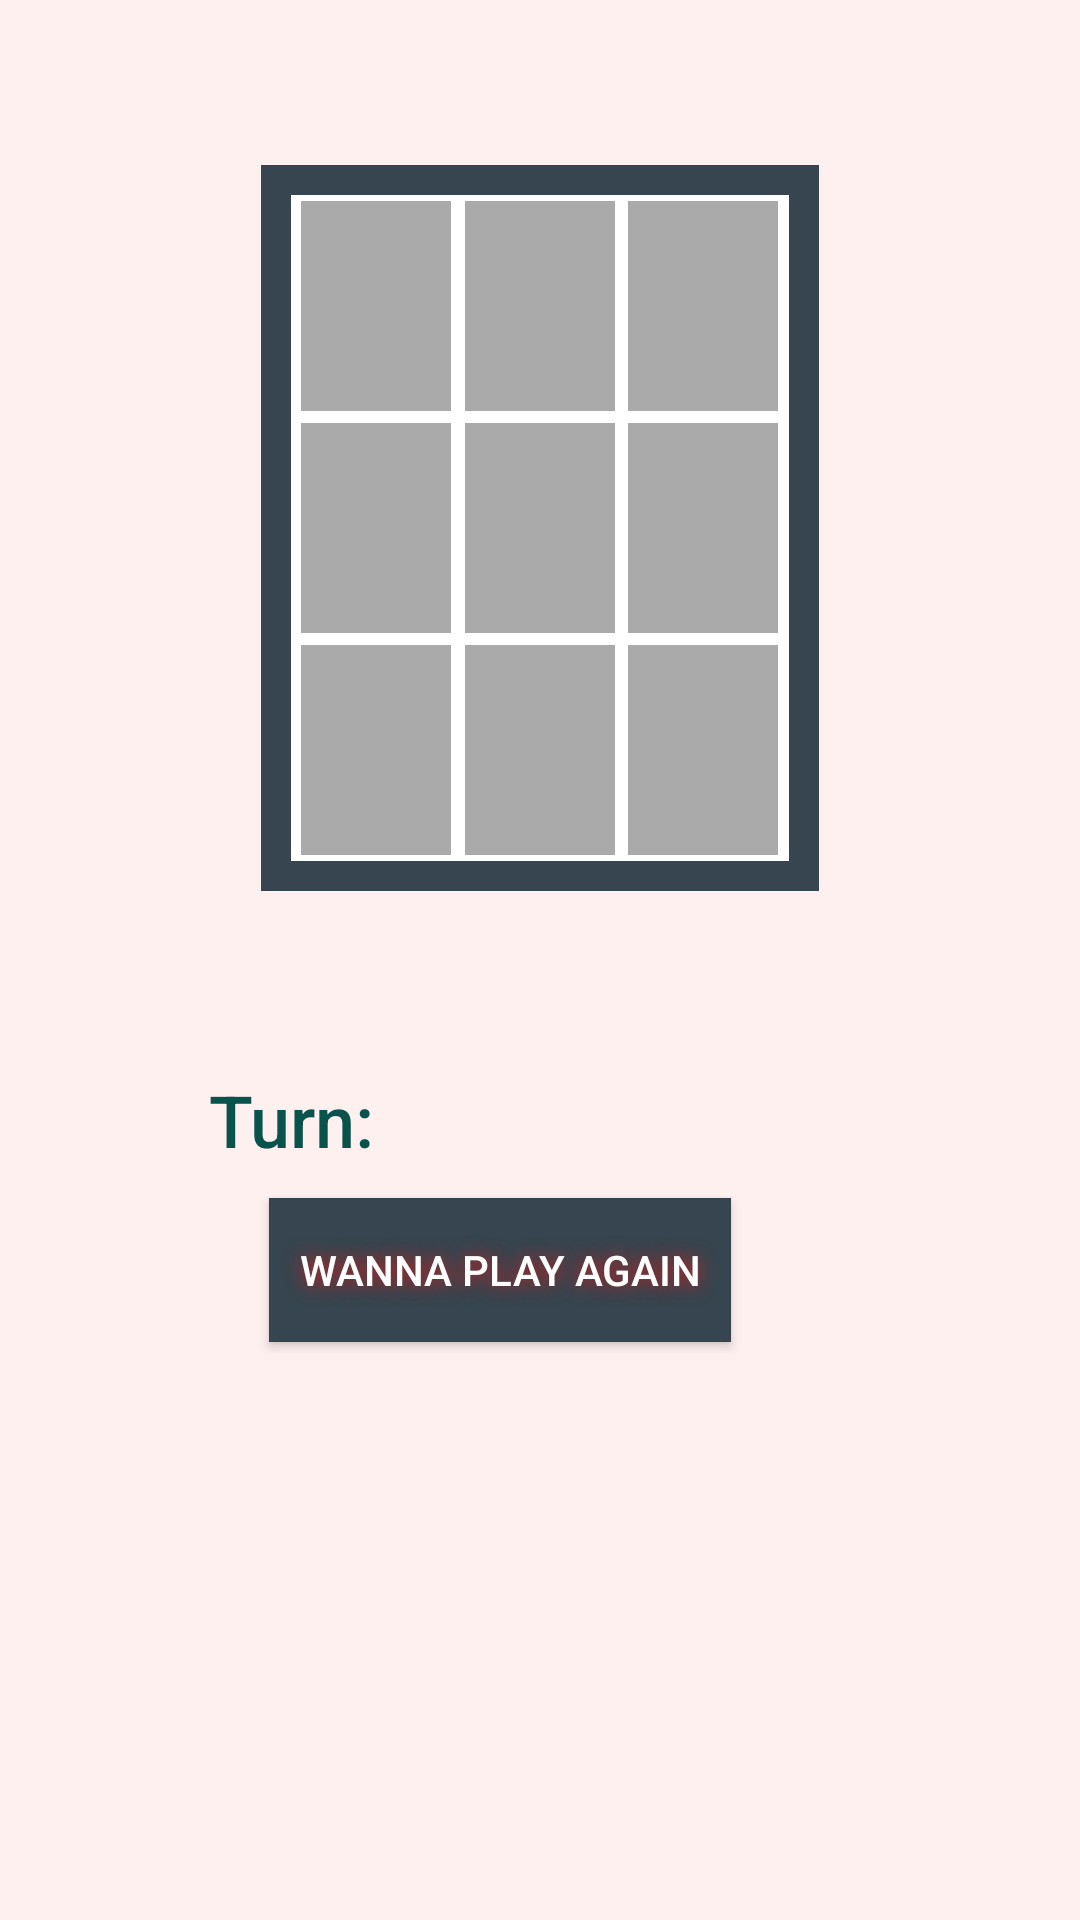

This screen was rendered from an Android layout file. Write that file and the resources it references.
<!-- AndroidManifest.xml: application theme AppTheme -->
<!-- res/layout/activity_main.xml -->
<?xml version="1.0"?>

    <LinearLayout tools:context=".MainActivity"
    android:paddingBottom="@dimen/activity_vertical_margin"
    android:paddingTop="@dimen/activity_vertical_margin"
    android:paddingRight="@dimen/activity_horizontal_margin"
    android:orientation="vertical"
    android:paddingLeft="@dimen/activity_horizontal_margin"
    android:layout_height="match_parent"
    android:layout_width="match_parent"
    android:background="#fff0f0"
    xmlns:tools="http://schemas.android.com/tools"
    xmlns:android="http://schemas.android.com/apk/res/android">


        <TableLayout
            android:id="@+id/mainBoard"
            android:layout_width="wrap_content"
            android:layout_height="wrap_content"
            android:layout_gravity="top|center"
            android:clickable="true"
            android:gravity="center"
            android:layout_marginTop="55dp"
            android:nestedScrollingEnabled="false"
            android:background="#36454F"
            android:padding="10dp">
            <TableRow
                android:id="@+id/row0"
                style="@style/TableRow"
                android:background="@android:color/white"
                android:layout_width="match_parent"
                android:layout_height="match_parent">

             <TextView
                 style="@style/LeftCell"
                 android:width="50dp"
                 android:layout_column="0"
                 android:shadowColor="#cf1d1d"
                 android:shadowDx="0.0"
                 android:shadowDy="0.0"
                 android:shadowRadius="50"
                 android:textColor="#cf1d1d"></TextView>

                <TextView
                    style="@style/MiddleCell"
                    android:width="50dp"
                    android:layout_column="1"
                    android:shadowColor="#cf1d1d"
                    android:shadowDx="0.0"
                    android:shadowDy="0.0"
                    android:shadowRadius="50"
                    android:textColor="#cf1d1d"></TextView>

                <TextView
                    style="@style/RightCell"
                    android:width="50dp"
                    android:layout_column="2"
                    android:shadowColor="#cf1d1d"
                    android:shadowDx="0.0"
                    android:shadowDy="0.0"
                    android:shadowRadius="50"
                    android:textColor="#cf1d1d"></TextView>

            </TableRow>

            <TableRow
                android:id="@+id/row1"
                style="@style/TableRow"
                android:layout_width="match_parent"
                android:background="@android:color/white"
                android:layout_height="match_parent">

                <TextView
                    style="@style/LeftCell"
                    android:width="50dp"
                    android:layout_column="0"
                    android:shadowColor="#cf1d1d"
                    android:shadowDx="0.0"
                    android:shadowDy="0.0"
                    android:shadowRadius="50"
                    android:textColor="#cf1d1d"></TextView>

                <TextView
                    style="@style/MiddleCell"
                    android:width="50dp"
                    android:layout_column="1"
                    android:shadowColor="#cf1d1d"
                    android:shadowDx="0.0"
                    android:shadowDy="0.0"
                    android:shadowRadius="50"
                    android:textColor="#cf1d1d"></TextView>

                <TextView

                    style="@style/RightCell"
                    android:width="50dp"
                    android:layout_column="2"
                    android:shadowColor="#cf1d1d"
                    android:shadowDx="0.0"
                    android:shadowDy="0.0"
                    android:shadowRadius="50"
                    android:textColor="#cf1d1d"
                    ></TextView>

            </TableRow>

            <TableRow
                android:id="@+id/row2"
                style="@style/TableRow"
                android:layout_width="match_parent"
                android:background="@android:color/white"
                android:layout_height="match_parent">

                <TextView
                    style="@style/LeftCell"
                    android:width="50dp"
                    android:layout_column="0"
                    android:shadowColor="#cf1d1d"
                    android:shadowDx="0.0"
                    android:shadowDy="0.0"
                    android:shadowRadius="50"
                    android:textColor="#cf1d1d"></TextView>

                <TextView
                    style="@style/MiddleCell"
                    android:width="50dp"
                    android:layout_column="1"
                    android:shadowColor="#cf1d1d"
                    android:shadowDx="0.0"
                    android:shadowDy="0.0"
                    android:shadowRadius="50"
                    android:textColor="#cf1d1d"></TextView>

                <TextView
                    style="@style/RightCell"
                    android:width="50dp"
                    android:layout_column="2"
                    android:shadowColor="#cf1d1d"
                    android:shadowDx="0.0"
                    android:shadowDy="0.0"
                    android:shadowRadius="50"
                    android:textColor="#cf1d1d"></TextView>

            </TableRow>

        </TableLayout>

        <TextView android:layout_height="wrap_content"
            android:layout_width="fill_parent"
            android:id="@+id/turn"
            android:padding="10dp"
            android:layout_marginTop="50dp"
            android:gravity="left"
            android:textColor="@color/black"
            android:fontFamily="sans-serif-medium"
            android:textSize="24dp"
            android:text="          Turn:  "/>

    <Button
        android:id="@+id/reset"
        
        android:layout_marginLeft="90dp"
        android:layout_width="wrap_content"
        android:layout_height="wrap_content"
        android:textColor="@android:color/white"
        android:background="#36454F"
        android:shadowColor="#cf1d1d"
        android:shadowDx="0.0"
        android:shadowDy="0.0"
        android:shadowRadius="15"
        android:text="   Wanna play Again   " />
    <FrameLayout
        android:layout_width="match_parent"
        android:layout_height="match_parent"
        android:id="@+id/frag_cont"
        />

</LinearLayout>
<!-- resources referenced by this layout -->
<resources>
  <color name="black">#09534C</color>
  <style parent="@style/Cell" name="LeftCell">
      <item name="android:layout_marginLeft">2dp</item>
      <item name="android:layout_marginTop">2dp</item>
      <item name="android:layout_marginRight">1dp</item>
      <item name="android:layout_marginBottom">2dp</item>
  </style>
  <style parent="@style/Cell" name="MiddleCell">
      <item name="android:layout_marginLeft">1dp</item>
     <item name="android:layout_marginTop">2dp</item>
      <item name="android:layout_marginRight">1dp</item>
      <item name="android:layout_marginBottom">2dp</item>
  </style>
  <style parent="@style/Cell" name="RightCell">
      <item name="android:layout_marginLeft">1dp</item>
      <item name="android:layout_marginTop">2dp</item>
      <item name="android:layout_marginRight">2dp</item>
      <item name="android:layout_marginBottom">2dp</item>
  </style>
  <style name="TableRow">
      <item name="android:layout_width">50dp</item>
      <item name="android:layout_height">70dp</item>
      <item name="android:background">@color/black</item>
      <item name="android:gravity">center_horizontal</item>
      <item name="android:clickable">true</item>
  </style>
  <style name="AppTheme" parent="Theme.AppCompat.Light">
          
          <item name="colorPrimary">@color/colorPrimary</item>
          <item name="colorPrimaryDark">@color/colorPrimaryDark</item>
          <item name="colorAccent">@color/colorAccent</item>
      </style>
  <style name="Cell">
      <item name="android:layout_width">50dp</item>
      <item name="android:layout_height">70dp</item>
      <item name="android:layout_gravity">center</item>
      <item name="android:gravity">center</item>
      <item name="android:textSize">30dp</item>
  
      <item name="android:background">@color/white</item>
      <item name="android:maxWidth">100dp</item>
      <item name="android:text">"@string/none"</item>
      <item name="android:clickable">true</item>
  </style>
  <color name="colorPrimary">#fff0f0</color>
  <color name="colorPrimaryDark">#fff0f0</color>
  <color name="colorAccent">#DF2766</color>
  <color name="white">@android:color/darker_gray</color>
  <string name="none">" "</string>
</resources>
